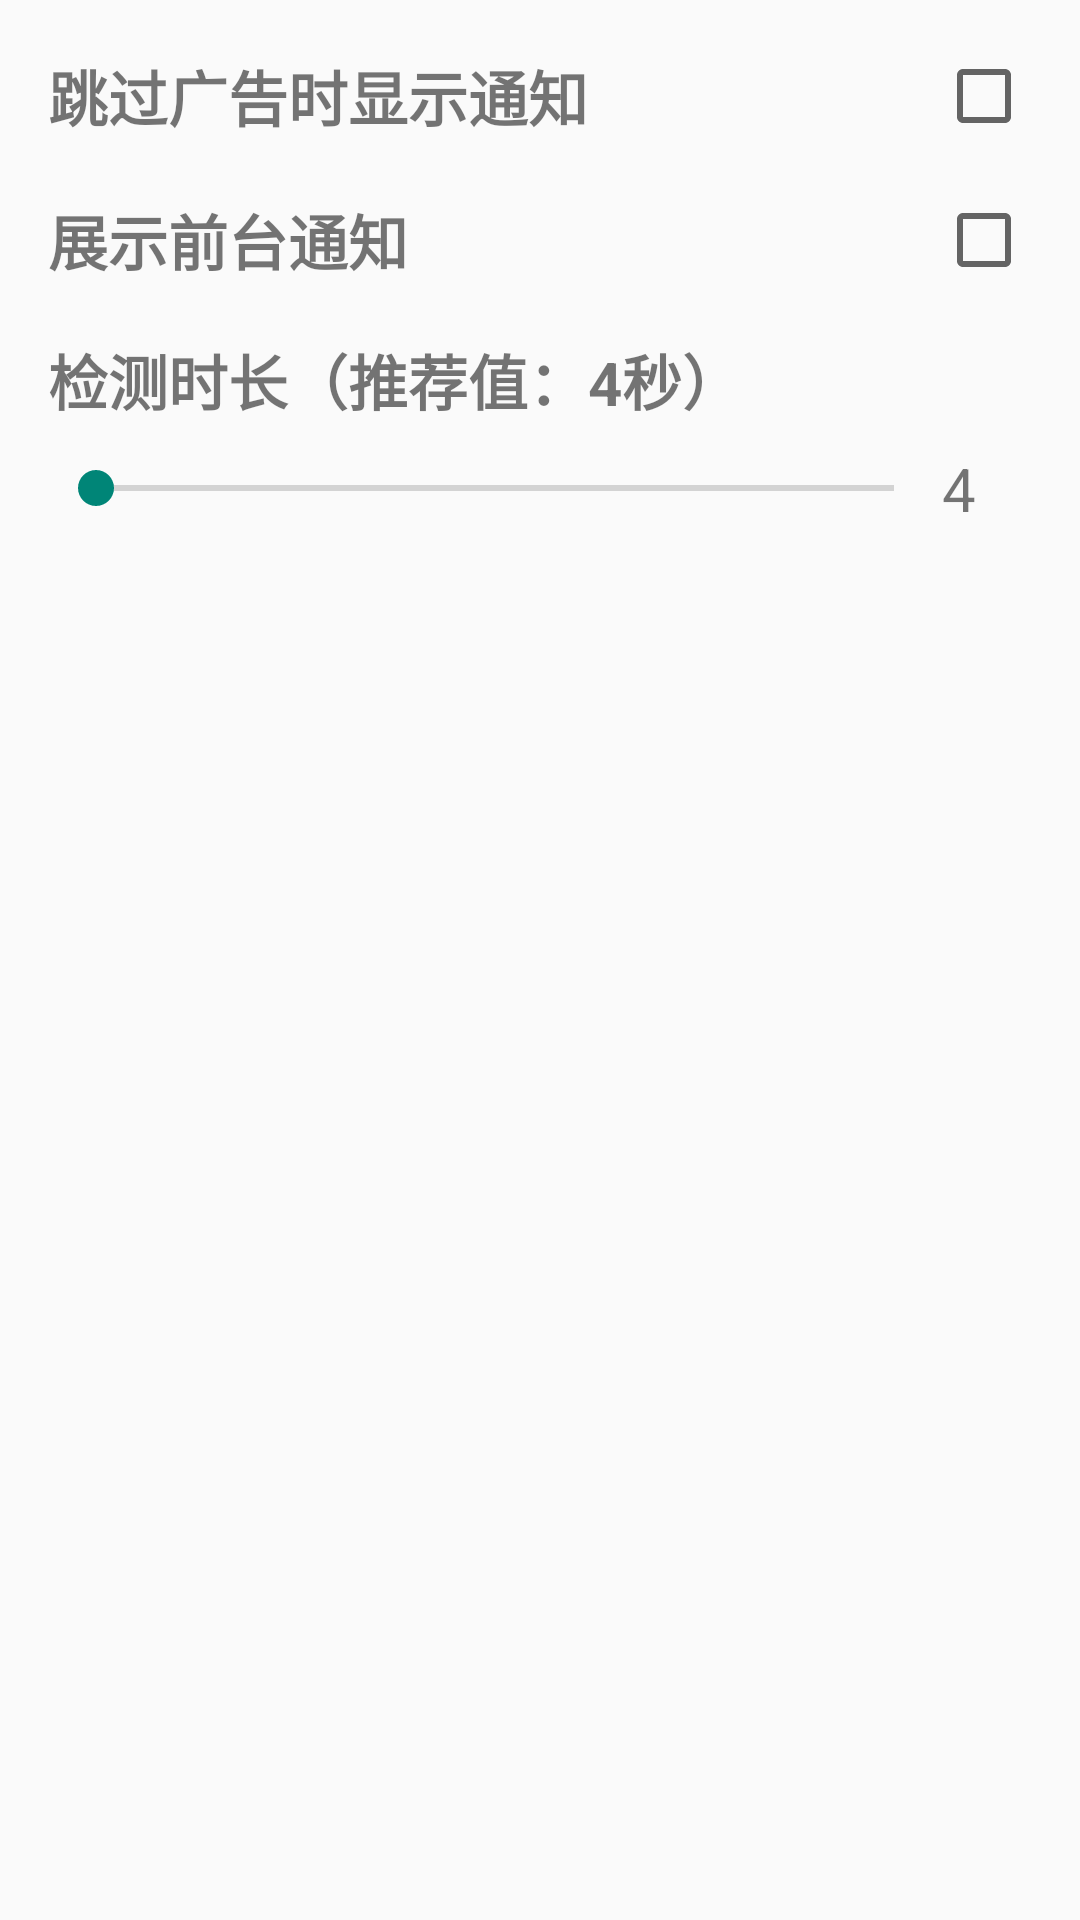

Reconstruct the res/layout file that produces this screen, plus the resources it refers to.
<!-- AndroidManifest.xml: application theme Theme.AppCompat.Light.NoActionBar -->
<!-- res/layout/activity_setting.xml -->
<?xml version="1.0" encoding="utf-8"?>
<layout xmlns:android="http://schemas.android.com/apk/res/android"
    xmlns:app="http://schemas.android.com/apk/res-auto"
    xmlns:tools="http://schemas.android.com/tools">

    <LinearLayout
        android:layout_width="match_parent"
        android:layout_height="match_parent"
        android:orientation="vertical"
        android:paddingHorizontal="16dp"
        android:paddingTop="16dp"
        tools:context=".ui.SettingActivity">

        <LinearLayout
            android:layout_width="match_parent"
            android:layout_height="wrap_content"
            android:layout_marginBottom="16dp"
            android:gravity="center_vertical"
            android:orientation="horizontal">

            <TextView
                android:layout_width="0dp"
                android:layout_height="wrap_content"
                android:layout_marginRight="8dp"
                android:layout_weight="1"
                android:text="跳过广告时显示通知"
                android:textSize="20sp"
                android:textStyle="bold" />

            <CheckBox
                android:id="@+id/cb_notification"
                android:layout_width="wrap_content"
                android:layout_height="wrap_content" />
        </LinearLayout>

        <LinearLayout
            android:layout_width="match_parent"
            android:layout_height="wrap_content"
            android:layout_marginBottom="16dp"
            android:gravity="center_vertical"
            android:orientation="horizontal">

            <TextView
                android:layout_width="0dp"
                android:layout_height="wrap_content"
                android:layout_marginRight="8dp"
                android:layout_weight="1"
                android:text="展示前台通知"
                android:textSize="20sp"
                android:textStyle="bold" />

            <CheckBox
                android:id="@+id/cb_foreground"
                android:layout_width="wrap_content"
                android:layout_height="wrap_content" />
        </LinearLayout>

        <androidx.constraintlayout.widget.ConstraintLayout
            android:layout_width="match_parent"
            android:layout_height="match_parent"
            android:layout_marginBottom="16dp">

            <TextView
                android:id="@+id/tv_duration_title"
                android:layout_width="0dp"
                android:layout_height="wrap_content"
                android:layout_marginRight="8dp"
                android:layout_weight="1"
                android:text="检测时长（推荐值：4秒）"
                android:textSize="20sp"
                android:textStyle="bold"
                app:layout_constraintLeft_toLeftOf="parent"
                app:layout_constraintTop_toTopOf="parent" />

            <LinearLayout
                android:layout_width="match_parent"
                android:layout_height="wrap_content"
                android:layout_marginTop="8dp"
                android:gravity="center_vertical"
                android:orientation="horizontal"
                app:layout_constraintTop_toBottomOf="@+id/tv_duration_title">

                <SeekBar
                    android:id="@+id/sb_duration"
                    android:layout_width="0dp"
                    android:layout_height="wrap_content"
                    android:layout_weight="1" />

                <TextView
                    android:id="@+id/tv_duration"
                    android:layout_width="30dp"
                    android:layout_height="wrap_content"
                    android:text="4"
                    android:textSize="20sp" />
            </LinearLayout>
        </androidx.constraintlayout.widget.ConstraintLayout>
    </LinearLayout>
</layout>
<!-- resources referenced by this layout -->
<resources>

</resources>
